pico-8 play session: no input (idle), after a click and taps of 🅾, ❎, 🅾+❎, 🅾 in the second before t = 0

[t = 1 s] idle ~1s (no d-pad/buttons)
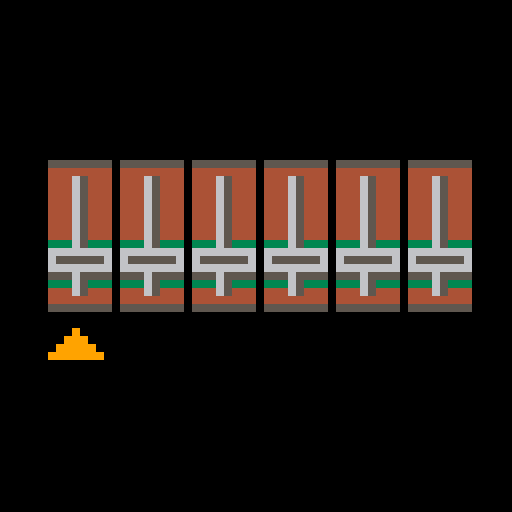

pico-8 cartridge
version 7
__lua__
problem={}
sel_fader=1
keys={}
-- xx=38
-- yy=40
xx=6
yy=20

function is_held(k) return band(keys[k], 1) == 1 end
function is_pressed(k) return band(keys[k], 2) == 2 end
function is_released(k) return band(keys[k], 4) == 4 end

function upd_key(k)
	if keys[k] == 0 then
		if btn(k) then keys[k] = 3 end
	elseif keys[k] == 1 then
		if btn(k) == false then keys[k] = 4 end
	elseif keys[k] == 3 then
		if btn(k) then keys[k] = 1
		else keys[k] = 4 end
	elseif keys[k] == 4 then
		if btn(k) then keys[k] = 3
		else keys[k] = 0 end
	end
end

function init_keys()
	for a = 0,5 do keys[a] = 0 end
end

function upd_keys()
	for a = 0,5 do upd_key(a) end
end

function new_problem()
	problem.solution={}
	for a=1,6 do
		problem.solution[a]=flr(rnd(8))
	end
	problem.order={}
	
	count=flr(rnd(6)+1)
	for c=1,count do
		pass=false
		while not pass do
			i=flr(rnd(6)+1)
			pass=true
			for d=1,#problem.order do
				if problem.order[d]==i then
					pass=false
				end
			end
			if pass then
				add(problem.order,i)
			end
		end
	end
	add(problem.order,0)
	problem.settings={0,0,0,0,0,0}
end

title=true
function _init()
 poke(0x5f2c,3)
	init_keys()
	problem.order={0}
	problem.solution={0,0,0,0,0,0}
	problem.settings={0,0,0,0,0,0}
end

function get_dist(idx)
	d=abs(
		problem.settings[idx]-
		problem.solution[idx])
	if (d>2) then return 2 end
	return d
end

function get_pressing_issue(from)
	p_idx=from
	while problem.order[p_idx]>0 do
		d=get_dist(problem.order[p_idx])
		if d>0 then
			return problem.order[p_idx],p_idx,d
		end
		p_idx+=1
	end
end

function _update()
	upd_keys()
	update=0
	if is_pressed(0) then
	sel_fader-=1
	if sel_fader<1 then sel_fader=1 end
	elseif is_pressed(1) then
		sel_fader+=1
	if sel_fader>6 then sel_fader=6 end
	elseif is_pressed(2) then
		problem.settings[sel_fader]+=1
		update=1
	elseif is_pressed(3) then
		problem.settings[sel_fader]-=1
		update=1
	elseif is_pressed(4) then
		new_problem()
		update=1
	end
	if problem.settings[sel_fader]<0 then
		problem.settings[sel_fader]=0
	elseif problem.settings[sel_fader]>7 then
		problem.settings[sel_fader]=7
	end
	if update==1 then
    channel=0
    title=false
    issue_idx=0
    issue=nil
    issue_mag=0
    while (channel<4) do
      if issue_idx != nil then
        issue,issue_idx,issue_mag=get_pressing_issue(issue_idx+1)
      else
        issue=nil
      end
      
      if issue!=nil then
        if issue_mag==2 and channel==0 then 
          sfx((issue-1)*4+16,channel) 
        end
        if issue_mag==1 and channel==0 then 
          sfx((issue-1)*4+17,channel) 
        end
        if channel>0 then
          sfx((issue-1)*4+18,channel) 
        end
      else
        sfx(-1,channel)
      end
      channel+=1
		end
	end
end

function _draw()
	rectfill(0,0,127,127,0)
	for a=1,#problem.settings do
		spr(2,xx+(a-1)*9,yy+0)
		spr(18,xx+(a-1)*9,yy+17)
		spr(1,xx+(a-1)*9,yy+2)
		spr(1,xx+(a-1)*9,yy+9)
		spr(17,xx+(a-1)*9,yy+(7-problem.settings[a])+2)
	end
	spr(33,xx+(sel_fader-1)*9,yy+20)
	if get_pressing_issue(1)==nil then
	 if title then
		 print("find the",16,4,7)
		 print("sweet silence",6,10,7)
 	 print("'z' to start",8,50,6)
		else
		 print("sweet, a silence",0,7,7)
 	 print("'z' to restart",4,50,6)
		end		
	end
end
__gfx__
00000000444654445555555500000000000000000000000000000000000000000000000000000000000000000000000000000000000000000000000000000000
00000000444654444444444400000000000000000000000000000000000000000000000000000000000000000000000000000000000000000000000000000000
00700700444654440000000000000000000000000000000000000000000000000000000000000000000000000000000000000000000000000000000000000000
00077000444654440000000000000000000000000000000000000000000000000000000000000000000000000000000000000000000000000000000000000000
00077000444654440000000000000000000000000000000000000000000000000000000000000000000000000000000000000000000000000000000000000000
00700700444654440000000000000000000000000000000000000000000000000000000000000000000000000000000000000000000000000000000000000000
00000000444654440000000000000000000000000000000000000000000000000000000000000000000000000000000000000000000000000000000000000000
00000000444654440000000000000000000000000000000000000000000000000000000000000000000000000000000000000000000000000000000000000000
00000000444654444444444400000000000000000000000000000000000000000000000000000000000000000000000000000000000000000000000000000000
00000000333653335555555500000000000000000000000000000000000000000000000000000000000000000000000000000000000000000000000000000000
00000000666666660000000000000000000000000000000000000000000000000000000000000000000000000000000000000000000000000000000000000000
00000000655555560000000000000000000000000000000000000000000000000000000000000000000000000000000000000000000000000000000000000000
00000000666666660000000000000000000000000000000000000000000000000000000000000000000000000000000000000000000000000000000000000000
00000000555655550000000000000000000000000000000000000000000000000000000000000000000000000000000000000000000000000000000000000000
00000000333653330000000000000000000000000000000000000000000000000000000000000000000000000000000000000000000000000000000000000000
00000000444654440000000000000000000000000000000000000000000000000000000000000000000000000000000000000000000000000000000000000000
00000000000000000000000000000000000000000000000000000000000000000000000000000000000000000000000000000000000000000000000000000000
00000000000900000000000000000000000000000000000000000000000000000000000000000000000000000000000000000000000000000000000000000000
00000000009990000000000000000000000000000000000000000000000000000000000000000000000000000000000000000000000000000000000000000000
00000000099999000000000000000000000000000000000000000000000000000000000000000000000000000000000000000000000000000000000000000000
00000000999999900000000000000000000000000000000000000000000000000000000000000000000000000000000000000000000000000000000000000000
00000000000000000000000000000000000000000000000000000000000000000000000000000000000000000000000000000000000000000000000000000000
00000000000000000000000000000000000000000000000000000000000000000000000000000000000000000000000000000000000000000000000000000000
00000000000000000000000000000000000000000000000000000000000000000000000000000000000000000000000000000000000000000000000000000000
00000000000000000000000000000000000000000000000000000000000000000000000000000000000000000000000000000000000000000000000000000000
00000000000000000000000000000000000000000000000000000000000000000000000000000000000000000000000000000000000000000000000000000000
00000000000000000000000000000000000000000000000000000000000000000000000000000000000000000000000000000000000000000000000000000000
00000000000000000000000000000000000000000000000000000000000000000000000000000000000000000000000000000000000000000000000000000000
00000000000000000000000000000000000000000000000000000000000000000000000000000000000000000000000000000000000000000000000000000000
00000000000000000000000000000000000000000000000000000000000000000000000000000000000000000000000000000000000000000000000000000000
00000000000000000000000000000000000000000000000000000000000000000000000000000000000000000000000000000000000000000000000000000000
00000000000000000000000000000000000000000000000000000000000000000000000000000000000000000000000000000000000000000000000000000000
00000000000000000000000000000000000000000000000000000000000000000000000000000000000000000000000000000000000000000000000000000000
00000000000000000000000000000000000000000000000000000000000000000000000000000000000000000000000000000000000000000000000000000000
00000000000000000000000000000000000000000000000000000000000000000000000000000000000000000000000000000000000000000000000000000000
00000000000000000000000000000000000000000000000000000000000000000000000000000000000000000000000000000000000000000000000000000000
00000000000000000000000000000000000000000000000000000000000000000000000000000000000000000000000000000000000000000000000000000000
00000000000000000000000000000000000000000000000000000000000000000000000000000000000000000000000000000000000000000000000000000000
00000000000000000000000000000000000000000000000000000000000000000000000000000000000000000000000000000000000000000000000000000000
00000000000000000000000000000000000000000000000000000000000000000000000000000000000000000000000000000000000000000000000000000000
00000000000000000000000000000000000000000000000000000000000000000000000000000000000000000000000000000000000000000000000000000000
00000000000000000000000000000000000000000000000000000000000000000000000000000000000000000000000000000000000000000000000000000000
00000000000000000000000000000000000000000000000000000000000000000000000000000000000000000000000000000000000000000000000000000000
00000000000000000000000000000000000000000000000000000000000000000000000000000000000000000000000000000000000000000000000000000000
00000000000000000000000000000000000000000000000000000000000000000000000000000000000000000000000000000000000000000000000000000000
00000000000000000000000000000000000000000000000000000000000000000000000000000000000000000000000000000000000000000000000000000000
00000000000000000000000000000000000000000000000000000000000000000000000000000000000000000000000000000000000000000000000000000000
00000000000000000000000000000000000000000000000000000000000000000000000000000000000000000000000000000000000000000000000000000000
00000000000000000000000000000000000000000000000000000000000000000000000000000000000000000000000000000000000000000000000000000000
00000000000000000000000000000000000000000000000000000000000000000000000000000000000000000000000000000000000000000000000000000000
00000000000000000000000000000000000000000000000000000000000000000000000000000000000000000000000000000000000000000000000000000000
00000000000000000000000000000000000000000000000000000000000000000000000000000000000000000000000000000000000000000000000000000000
00000000000000000000000000000000000000000000000000000000000000000000000000000000000000000000000000000000000000000000000000000000
00000000000000000000000000000000000000000000000000000000000000000000000000000000000000000000000000000000000000000000000000000000
00000000000000000000000000000000000000000000000000000000000000000000000000000000000000000000000000000000000000000000000000000000
00000000000000000000000000000000000000000000000000000000000000000000000000000000000000000000000000000000000000000000000000000000
00000000000000000000000000000000000000000000000000000000000000000000000000000000000000000000000000000000000000000000000000000000
00000000000000000000000000000000000000000000000000000000000000000000000000000000000000000000000000000000000000000000000000000000
00000000000000000000000000000000000000000000000000000000000000000000000000000000000000000000000000000000000000000000000000000000
00000000000000000000000000000000000000000000000000000000000000000000000000000000000000000000000000000000000000000000000000000000
00000000000000000000000000000000000000000000000000000000000000000000000000000000000000000000000000000000000000000000000000000000
00000000000000000000000000000000000000000000000000000000000000000000000000000000000000000000000000000000000000000000000000000000
00000000000000000000000000000000000000000000000000000000000000000000000000000000000000000000000000000000000000000000000000000000
00000000000000000000000000000000000000000000000000000000000000000000000000000000000000000000000000000000000000000000000000000000
00000000000000000000000000000000000000000000000000000000000000000000000000000000000000000000000000000000000000000000000000000000
00000000000000000000000000000000000000000000000000000000000000000000000000000000000000000000000000000000000000000000000000000000
00000000000000000000000000000000000000000000000000000000000000000000000000000000000000000000000000000000000000000000000000000000
00000000000000000000000000000000000000000000000000000000000000000000000000000000000000000000000000000000000000000000000000000000
00000000000000000000000000000000000000000000000000000000000000000000000000000000000000000000000000000000000000000000000000000000
00000000000000000000000000000000000000000000000000000000000000000000000000000000000000000000000000000000000000000000000000000000
00000000000000000000000000000000000000000000000000000000000000000000000000000000000000000000000000000000000000000000000000000000
00000000000000000000000000000000000000000000000000000000000000000000000000000000000000000000000000000000000000000000000000000000
00000000000000000000000000000000000000000000000000000000000000000000000000000000000000000000000000000000000000000000000000000000
00000000000000000000000000000000000000000000000000000000000000000000000000000000000000000000000000000000000000000000000000000000
00000000000000000000000000000000000000000000000000000000000000000000000000000000000000000000000000000000000000000000000000000000
00000000000000000000000000000000000000000000000000000000000000000000000000000000000000000000000000000000000000000000000000000000
00000000000000000000000000000000000000000000000000000000000000000000000000000000000000000000000000000000000000000000000000000000
00000000000000000000000000000000000000000000000000000000000000000000000000000000000000000000000000000000000000000000000000000000
00000000000000000000000000000000000000000000000000000000000000000000000000000000000000000000000000000000000000000000000000000000
00000000000000000000000000000000000000000000000000000000000000000000000000000000000000000000000000000000000000000000000000000000
00000000000000000000000000000000000000000000000000000000000000000000000000000000000000000000000000000000000000000000000000000000
00000000000000000000000000000000000000000000000000000000000000000000000000000000000000000000000000000000000000000000000000000000
00000000000000000000000000000000000000000000000000000000000000000000000000000000000000000000000000000000000000000000000000000000
00000000000000000000000000000000000000000000000000000000000000000000000000000000000000000000000000000000000000000000000000000000
00000000000000000000000000000000000000000000000000000000000000000000000000000000000000000000000000000000000000000000000000000000
00000000000000000000000000000000000000000000000000000000000000000000000000000000000000000000000000000000000000000000000000000000
00000000000000000000000000000000000000000000000000000000000000000000000000000000000000000000000000000000000000000000000000000000
00000000000000000000000000000000000000000000000000000000000000000000000000000000000000000000000000000000000000000000000000000000
00000000000000000000000000000000000000000000000000000000000000000000000000000000000000000000000000000000000000000000000000000000
00000000000000000000000000000000000000000000000000000000000000000000000000000000000000000000000000000000000000000000000000000000
00000000000000000000000000000000000000000000000000000000000000000000000000000000000000000000000000000000000000000000000000000000
00000000000000000000000000000000000000000000000000000000000000000000000000000000000000000000000000000000000000000000000000000000
00000000000000000000000000000000000000000000000000000000000000000000000000000000000000000000000000000000000000000000000000000000
00000000000000000000000000000000000000000000000000000000000000000000000000000000000000000000000000000000000000000000000000000000
00000000000000000000000000000000000000000000000000000000000000000000000000000000000000000000000000000000000000000000000000000000
00000000000000000000000000000000000000000000000000000000000000000000000000000000000000000000000000000000000000000000000000000000
00000000000000000000000000000000000000000000000000000000000000000000000000000000000000000000000000000000000000000000000000000000
00000000000000000000000000000000000000000000000000000000000000000000000000000000000000000000000000000000000000000000000000000000
00000000000000000000000000000000000000000000000000000000000000000000000000000000000000000000000000000000000000000000000000000000
00000000000000000000000000000000000000000000000000000000000000000000000000000000000000000000000000000000000000000000000000000000
00000000000000000000000000000000000000000000000000000000000000000000000000000000000000000000000000000000000000000000000000000000
00000000000000000000000000000000000000000000000000000000000000000000000000000000000000000000000000000000000000000000000000000000
00000000000000000000000000000000000000000000000000000000000000000000000000000000000000000000000000000000000000000000000000000000
00000000000000000000000000000000000000000000000000000000000000000000000000000000000000000000000000000000000000000000000000000000
00000000000000000000000000000000000000000000000000000000000000000000000000000000000000000000000000000000000000000000000000000000
00000000000000000000000000000000000000000000000000000000000000000000000000000000000000000000000000000000000000000000000000000000
00000000000000000000000000000000000000000000000000000000000000000000000000000000000000000000000000000000000000000000000000000000
00000000000000000000000000000000000000000000000000000000000000000000000000000000000000000000000000000000000000000000000000000000
00000000000000000000000000000000000000000000000000000000000000000000000000000000000000000000000000000000000000000000000000000000
00000000000000000000000000000000000000000000000000000000000000000000000000000000000000000000000000000000000000000000000000000000
00000000000000000000000000000000000000000000000000000000000000000000000000000000000000000000000000000000000000000000000000000000
00000000000000000000000000000000000000000000000000000000000000000000000000000000000000000000000000000000000000000000000000000000
00000000000000000000000000000000000000000000000000000000000000000000000000000000000000000000000000000000000000000000000000000000
00000000000000000000000000000000000000000000000000000000000000000000000000000000000000000000000000000000000000000000000000000000
00000000000000000000000000000000000000000000000000000000000000000000000000000000000000000000000000000000000000000000000000000000
00000000000000000000000000000000000000000000000000000000000000000000000000000000000000000000000000000000000000000000000000000000
00000000000000000000000000000000000000000000000000000000000000000000000000000000000000000000000000000000000000000000000000000000
00000000000000000000000000000000000000000000000000000000000000000000000000000000000000000000000000000000000000000000000000000000
00000000000000000000000000000000000000000000000000000000000000000000000000000000000000000000000000000000000000000000000000000000
00000000000000000000000000000000000000000000000000000000000000000000000000000000000000000000000000000000000000000000000000000000
00000000000000000000000000000000000000000000000000000000000000000000000000000000000000000000000000000000000000000000000000000000
00000000000000000000000000000000000000000000000000000000000000000000000000000000000000000000000000000000000000000000000000000000
00000000000000000000000000000000000000000000000000000000000000000000000000000000000000000000000000000000000000000000000000000000
00000000000000000000000000000000000000000000000000000000000000000000000000000000000000000000000000000000000000000000000000000000
00000000000000000000000000000000000000000000000000000000000000000000000000000000000000000000000000000000000000000000000000000000
00000000000000000000000000000000000000000000000000000000000000000000000000000000000000000000000000000000000000000000000000000000
00000000000000000000000000000000000000000000000000000000000000000000000000000000000000000000000000000000000000000000000000000000
00000000000000000000000000000000000000000000000000000000000000000000000000000000000000000000000000000000000000000000000000000000
__gff__
0000000000000000000000000000000000000000000000000000000000000000000000000000000000000000000000000000000000000000000000000000000000000000000000000000000000000000000000000000000000000000000000000000000000000000000000000000000000000000000000000000000000000000
0000000000000000000000000000000000000000000000000000000000000000000000000000000000000000000000000000000000000000000000000000000000000000000000000000000000000000000000000000000000000000000000000000000000000000000000000000000000000000000000000000000000000000
__map__
0000000000000000000000000000000000000000000000000000000000000000000000000000000000000000000000000000000000000000000000000000000000000000000000000000000000000000000000000000000000000000000000000000000000000000000000000000000000000000000000000000000000000000
0000000000000000000000000000000000000000000000000000000000000000000000000000000000000000000000000000000000000000000000000000000000000000000000000000000000000000000000000000000000000000000000000000000000000000000000000000000000000000000000000000000000000000
0000000000000000000000000000000000000000000000000000000000000000000000000000000000000000000000000000000000000000000000000000000000000000000000000000000000000000000000000000000000000000000000000000000000000000000000000000000000000000000000000000000000000000
0000000000000000000000000000000000000000000000000000000000000000000000000000000000000000000000000000000000000000000000000000000000000000000000000000000000000000000000000000000000000000000000000000000000000000000000000000000000000000000000000000000000000000
0000000000000000000000000000000000000000000000000000000000000000000000000000000000000000000000000000000000000000000000000000000000000000000000000000000000000000000000000000000000000000000000000000000000000000000000000000000000000000000000000000000000000000
0000000000000000000000000000000000000000000000000000000000000000000000000000000000000000000000000000000000000000000000000000000000000000000000000000000000000000000000000000000000000000000000000000000000000000000000000000000000000000000000000000000000000000
0000000000000000000000000000000000000000000000000000000000000000000000000000000000000000000000000000000000000000000000000000000000000000000000000000000000000000000000000000000000000000000000000000000000000000000000000000000000000000000000000000000000000000
0000000000000000000000000000000000000000000000000000000000000000000000000000000000000000000000000000000000000000000000000000000000000000000000000000000000000000000000000000000000000000000000000000000000000000000000000000000000000000000000000000000000000000
0000000000000000000000000000000000000000000000000000000000000000000000000000000000000000000000000000000000000000000000000000000000000000000000000000000000000000000000000000000000000000000000000000000000000000000000000000000000000000000000000000000000000000
0000000000000000000000000000000000000000000000000000000000000000000000000000000000000000000000000000000000000000000000000000000000000000000000000000000000000000000000000000000000000000000000000000000000000000000000000000000000000000000000000000000000000000
0000000000000000000000000000000000000000000000000000000000000000000000000000000000000000000000000000000000000000000000000000000000000000000000000000000000000000000000000000000000000000000000000000000000000000000000000000000000000000000000000000000000000000
0000000000000000000000000000000000000000000000000000000000000000000000000000000000000000000000000000000000000000000000000000000000000000000000000000000000000000000000000000000000000000000000000000000000000000000000000000000000000000000000000000000000000000
0000000000000000000000000000000000000000000000000000000000000000000000000000000000000000000000000000000000000000000000000000000000000000000000000000000000000000000000000000000000000000000000000000000000000000000000000000000000000000000000000000000000000000
0000000000000000000000000000000000000000000000000000000000000000000000000000000000000000000000000000000000000000000000000000000000000000000000000000000000000000000000000000000000000000000000000000000000000000000000000000000000000000000000000000000000000000
0000000000000000000000000000000000000000000000000000000000000000000000000000000000000000000000000000000000000000000000000000000000000000000000000000000000000000000000000000000000000000000000000000000000000000000000000000000000000000000000000000000000000000
0000000000000000000000000000000000000000000000000000000000000000000000000000000000000000000000000000000000000000000000000000000000000000000000000000000000000000000000000000000000000000000000000000000000000000000000000000000000000000000000000000000000000000
0000000000000000000000000000000000000000000000000000000000000000000000000000000000000000000000000000000000000000000000000000000000000000000000000000000000000000000000000000000000000000000000000000000000000000000000000000000000000000000000000000000000000000
0000000000000000000000000000000000000000000000000000000000000000000000000000000000000000000000000000000000000000000000000000000000000000000000000000000000000000000000000000000000000000000000000000000000000000000000000000000000000000000000000000000000000000
0000000000000000000000000000000000000000000000000000000000000000000000000000000000000000000000000000000000000000000000000000000000000000000000000000000000000000000000000000000000000000000000000000000000000000000000000000000000000000000000000000000000000000
0000000000000000000000000000000000000000000000000000000000000000000000000000000000000000000000000000000000000000000000000000000000000000000000000000000000000000000000000000000000000000000000000000000000000000000000000000000000000000000000000000000000000000
0000000000000000000000000000000000000000000000000000000000000000000000000000000000000000000000000000000000000000000000000000000000000000000000000000000000000000000000000000000000000000000000000000000000000000000000000000000000000000000000000000000000000000
0000000000000000000000000000000000000000000000000000000000000000000000000000000000000000000000000000000000000000000000000000000000000000000000000000000000000000000000000000000000000000000000000000000000000000000000000000000000000000000000000000000000000000
0000000000000000000000000000000000000000000000000000000000000000000000000000000000000000000000000000000000000000000000000000000000000000000000000000000000000000000000000000000000000000000000000000000000000000000000000000000000000000000000000000000000000000
0000000000000000000000000000000000000000000000000000000000000000000000000000000000000000000000000000000000000000000000000000000000000000000000000000000000000000000000000000000000000000000000000000000000000000000000000000000000000000000000000000000000000000
0000000000000000000000000000000000000000000000000000000000000000000000000000000000000000000000000000000000000000000000000000000000000000000000000000000000000000000000000000000000000000000000000000000000000000000000000000000000000000000000000000000000000000
0000000000000000000000000000000000000000000000000000000000000000000000000000000000000000000000000000000000000000000000000000000000000000000000000000000000000000000000000000000000000000000000000000000000000000000000000000000000000000000000000000000000000000
0000000000000000000000000000000000000000000000000000000000000000000000000000000000000000000000000000000000000000000000000000000000000000000000000000000000000000000000000000000000000000000000000000000000000000000000000000000000000000000000000000000000000000
0000000000000000000000000000000000000000000000000000000000000000000000000000000000000000000000000000000000000000000000000000000000000000000000000000000000000000000000000000000000000000000000000000000000000000000000000000000000000000000000000000000000000000
0000000000000000000000000000000000000000000000000000000000000000000000000000000000000000000000000000000000000000000000000000000000000000000000000000000000000000000000000000000000000000000000000000000000000000000000000000000000000000000000000000000000000000
0000000000000000000000000000000000000000000000000000000000000000000000000000000000000000000000000000000000000000000000000000000000000000000000000000000000000000000000000000000000000000000000000000000000000000000000000000000000000000000000000000000000000000
0000000000000000000000000000000000000000000000000000000000000000000000000000000000000000000000000000000000000000000000000000000000000000000000000000000000000000000000000000000000000000000000000000000000000000000000000000000000000000000000000000000000000000
0000000000000000000000000000000000000000000000000000000000000000000000000000000000000000000000000000000000000000000000000000000000000000000000000000000000000000000000000000000000000000000000000000000000000000000000000000000000000000000000000000000000000000
